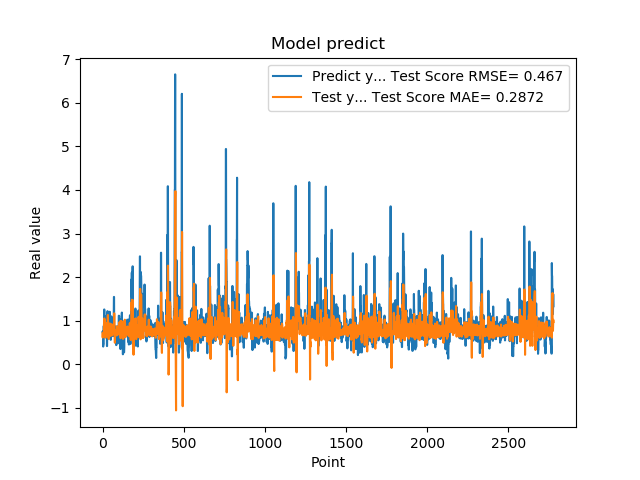

The file beside this chart, header and first rows:
7.321749925613403320e-01, 7.122356677962216054e-01
7.321749925613403320e-01, 6.147582751279038193e-01
7.640249729156494141e-01, 6.945361517131052320e-01
7.640249729156494141e-01, 6.924057470493472088e-01
4.072830080986022949e-01, 6.930966581941284677e-01
4.752210080623625599e-01, 6.783643458856615238e-01
4.752210080623625599e-01, 6.941366065250150763e-01
8.781340122222900391e-01, 6.955843542963378034e-01
8.781340122222900391e-01, 7.729155248165809899e-01
7.414129972457885742e-01, 9.281384011039358617e-01
1.258002042770385520e+00, 8.567424578486486642e-01
1.258002042770385520e+00, 1.052215310792235625e+00
1.069700956344604492e+00, 9.724782015786437306e-01
1.069700956344604492e+00, 9.228367627947754448e-01
7.274609804153442383e-01, 1.010082963619038487e+00
7.892770171165466309e-01, 7.145374948223838230e-01
7.892770171165466309e-01, 6.677477799832676197e-01
6.237750053405761719e-01, 7.009308515284758956e-01
6.237750053405761719e-01, 6.117876039458977067e-01
6.914690136909484863e-01, 7.135263816811301396e-01
8.557710051536558948e-01, 7.086346853985486804e-01
8.557710051536558948e-01, 7.454744306168907819e-01
7.093830108642578125e-01, 8.188614801411643329e-01
7.093830108642578125e-01, 7.813108898722136431e-01
1.014547944068908691e+00, 7.540340621777460450e-01
1.115731000900268555e+00, 7.949241423589549216e-01
1.115731000900268555e+00, 8.596880245852838165e-01
4.182830154895783026e-01, 9.443408224336622414e-01
4.182830154895783026e-01, 7.756190801381778188e-01
1.002280950546264648e+00, 6.425889087407087308e-01
1.218860983848571777e+00, 7.593230690411864048e-01
1.218860983848571777e+00, 8.076648765408521724e-01
1.143296003341674805e+00, 1.086953531873614986e+00
1.143296003341674805e+00, 1.132141269671564476e+00
6.528189778327941895e-01, 9.548085566782182898e-01
6.746559739112854004e-01, 7.117352945420947208e-01
6.746559739112854004e-01, 6.574388655147143101e-01
6.009536385536193848e-01, 6.576683070747608717e-01
6.009536385536193848e-01, 5.807043341433931749e-01
6.694570183753967285e-01, 7.355061580538093668e-01
6.538079977035522461e-01, 7.441643763881010676e-01
6.538079977035522461e-01, 7.389307115986584185e-01
7.814120054244995117e-01, 7.661552830192200902e-01
7.814120054244995117e-01, 7.984443699603607225e-01
1.206303954124450906e+00, 7.712043716748179234e-01
8.469259738922119141e-01, 9.384029676492592342e-01
8.469259738922119141e-01, 8.755175393714608179e-01
8.286409974098205566e-01, 8.121490091432967962e-01
8.286409974098205566e-01, 8.378210528559965065e-01
6.482390165328979492e-01, 6.537424734553696215e-01
5.623700022697448730e-01, 6.883177330790850590e-01
5.623700022697448730e-01, 6.657881459883983055e-01
7.183309793472290039e-01, 6.754166162941294127e-01
7.183309793472290039e-01, 7.014387788197893325e-01
1.099647998809814453e+00, 7.681778670670820208e-01
9.541710019111632191e-01, 9.218530474162615063e-01
9.541710019111632191e-01, 9.206192450253818382e-01
7.290139794349670410e-01, 8.633149218548765713e-01
7.290139794349670410e-01, 8.274676814659723822e-01
6.694499850273132324e-01, 6.622166137352271109e-01
8.631219863891601562e-01, 6.723509766071308347e-01
... 2,719 more rows
